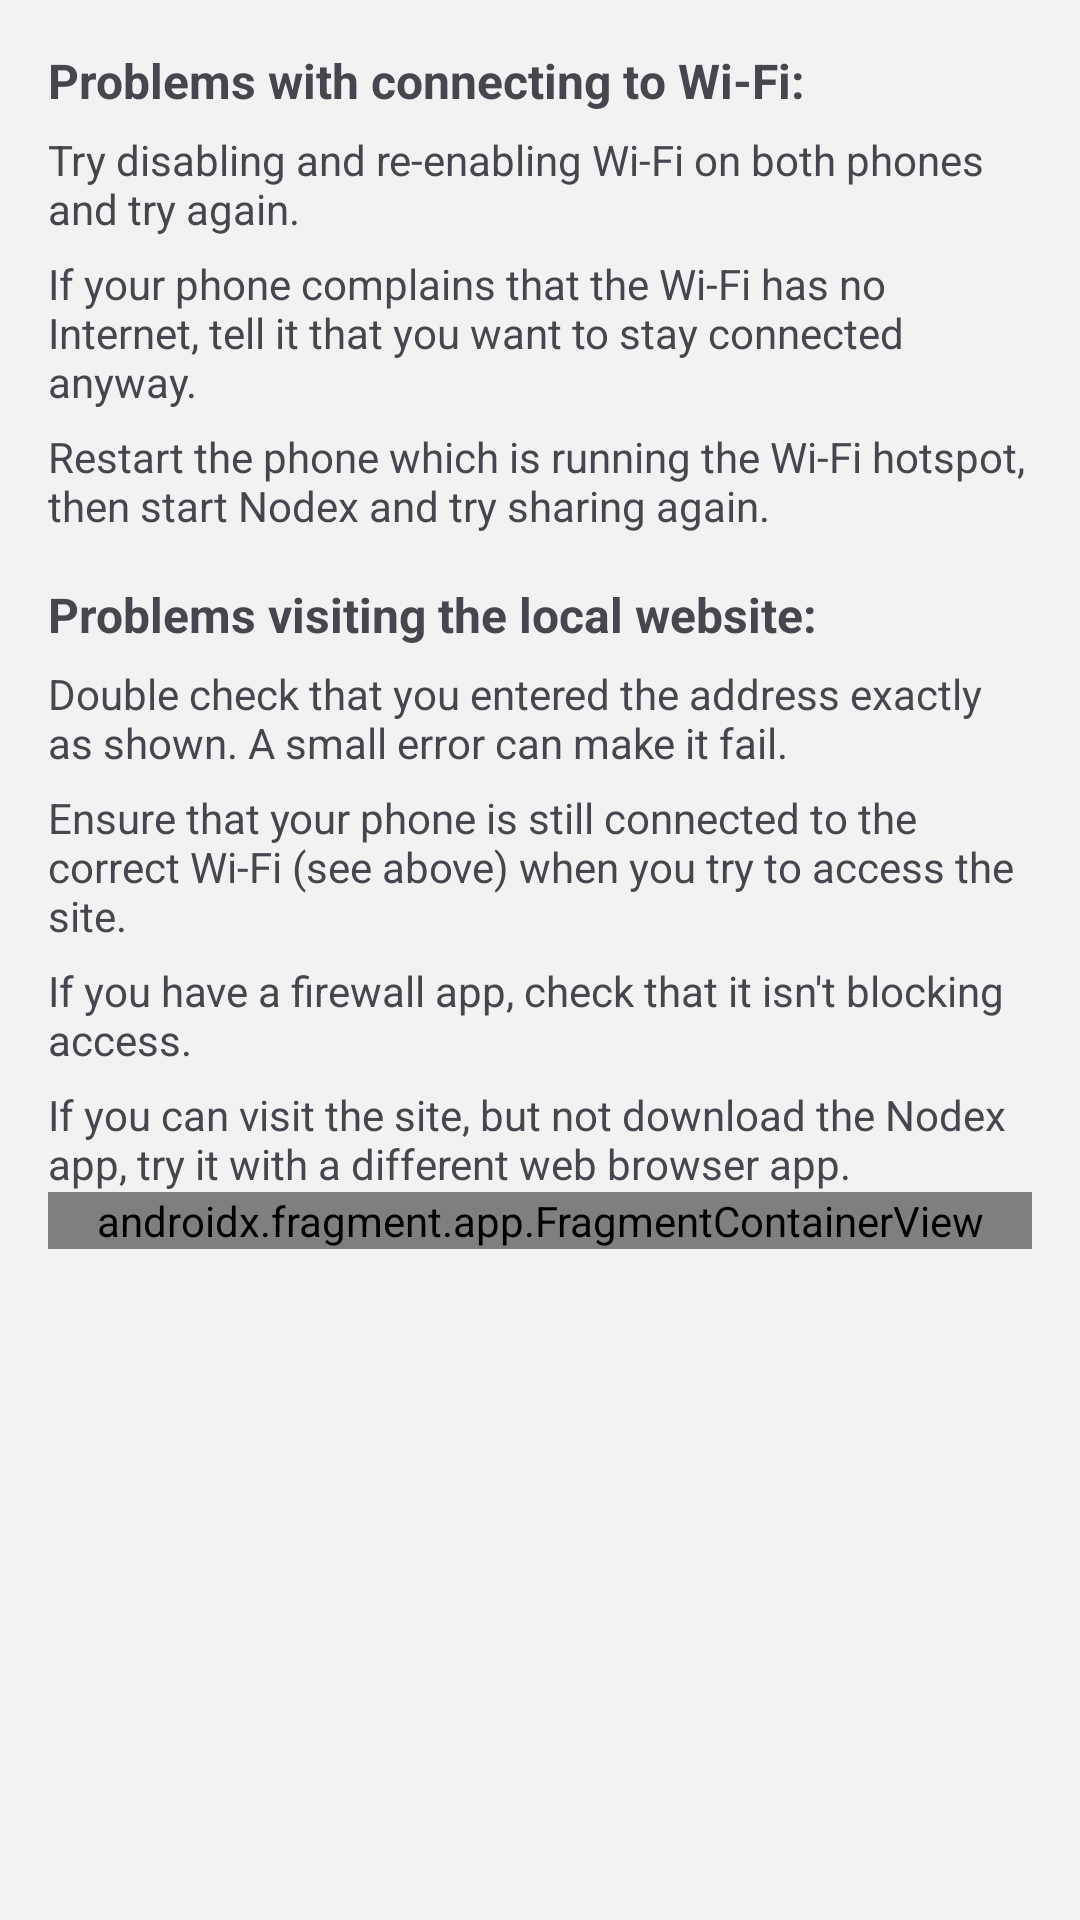

Android layout source for this screen:
<!-- AndroidManifest.xml: application theme NodexTheme -->
<!-- res/layout/fragment_hotspot_help.xml -->
<?xml version="1.0" encoding="utf-8"?>
<ScrollView xmlns:android="http://schemas.android.com/apk/res/android"
	xmlns:app="http://schemas.android.com/apk/res-auto"
	android:layout_width="match_parent"
	android:layout_height="match_parent"
	xmlns:tools="http://schemas.android.com/tools">

	<androidx.constraintlayout.widget.ConstraintLayout
		android:layout_width="match_parent"
		android:layout_height="wrap_content"
		android:padding="16dp">

		<TextView
			android:id="@+id/wifiTitleView"
			android:layout_width="0dp"
			android:layout_height="wrap_content"
			android:text="@string/hotspot_help_wifi_title"
			android:textSize="16sp"
			android:textStyle="bold"
			app:layout_constraintEnd_toEndOf="parent"
			app:layout_constraintStart_toStartOf="parent"
			app:layout_constraintTop_toTopOf="parent" />

		<TextView
			android:id="@+id/wifi1View"
			android:layout_width="0dp"
			android:layout_height="wrap_content"
			android:layout_marginTop="6dp"
			android:drawablePadding="6dp"
			android:text="@string/hotspot_help_wifi_1"
			app:drawableLeftCompat="@drawable/ic_circle_small"
			app:drawableStartCompat="@drawable/ic_circle_small"
			app:layout_constraintEnd_toEndOf="parent"
			app:layout_constraintStart_toStartOf="parent"
			app:layout_constraintTop_toBottomOf="@+id/wifiTitleView" />

		<androidx.appcompat.widget.AppCompatTextView
			android:id="@+id/wifi2View"
			android:layout_width="0dp"
			android:layout_height="wrap_content"
			android:layout_marginTop="6dp"
			android:drawablePadding="6dp"
			android:text="@string/hotspot_help_wifi_2"
			app:drawableLeftCompat="@drawable/ic_circle_small"
			app:drawableStartCompat="@drawable/ic_circle_small"
			app:layout_constraintEnd_toEndOf="parent"
			app:layout_constraintStart_toStartOf="parent"
			app:layout_constraintTop_toBottomOf="@+id/wifi1View" />

		<androidx.appcompat.widget.AppCompatTextView
			android:id="@+id/wifi3View"
			android:layout_width="0dp"
			android:layout_height="wrap_content"
			android:layout_marginTop="6dp"
			android:drawablePadding="6dp"
			android:text="@string/hotspot_help_wifi_3"
			app:drawableLeftCompat="@drawable/ic_circle_small"
			app:drawableStartCompat="@drawable/ic_circle_small"
			app:layout_constraintEnd_toEndOf="parent"
			app:layout_constraintStart_toStartOf="parent"
			app:layout_constraintTop_toBottomOf="@+id/wifi2View" />

		<TextView
			android:id="@+id/siteTitleView"
			android:layout_width="0dp"
			android:layout_height="wrap_content"
			android:layout_marginTop="16dp"
			android:text="@string/hotspot_help_site_title"
			android:textSize="16sp"
			android:textStyle="bold"
			app:layout_constraintEnd_toEndOf="parent"
			app:layout_constraintStart_toStartOf="parent"
			app:layout_constraintTop_toBottomOf="@+id/wifi3View" />

		<TextView
			android:id="@+id/site1View"
			android:layout_width="0dp"
			android:layout_height="wrap_content"
			android:layout_marginTop="6dp"
			android:drawablePadding="6dp"
			android:text="@string/hotspot_help_site_1"
			app:drawableLeftCompat="@drawable/ic_circle_small"
			app:drawableStartCompat="@drawable/ic_circle_small"
			app:layout_constraintEnd_toEndOf="parent"
			app:layout_constraintStart_toStartOf="parent"
			app:layout_constraintTop_toBottomOf="@+id/siteTitleView" />

		<TextView
			android:id="@+id/site2View"
			android:layout_width="0dp"
			android:layout_height="wrap_content"
			android:layout_marginTop="6dp"
			android:drawablePadding="6dp"
			android:text="@string/hotspot_help_site_2"
			app:drawableLeftCompat="@drawable/ic_circle_small"
			app:drawableStartCompat="@drawable/ic_circle_small"
			app:layout_constraintEnd_toEndOf="parent"
			app:layout_constraintStart_toStartOf="parent"
			app:layout_constraintTop_toBottomOf="@+id/site1View" />

		<TextView
			android:id="@+id/site3View"
			android:layout_width="0dp"
			android:layout_height="wrap_content"
			android:layout_marginTop="6dp"
			android:drawablePadding="6dp"
			android:text="@string/hotspot_help_site_3"
			app:drawableLeftCompat="@drawable/ic_circle_small"
			app:drawableStartCompat="@drawable/ic_circle_small"
			app:layout_constraintEnd_toEndOf="parent"
			app:layout_constraintStart_toStartOf="parent"
			app:layout_constraintTop_toBottomOf="@+id/site2View" />

		<TextView
			android:id="@+id/site4View"
			android:layout_width="0dp"
			android:layout_height="wrap_content"
			android:layout_marginTop="6dp"
			android:drawablePadding="6dp"
			android:text="@string/hotspot_help_site_4"
			app:drawableLeftCompat="@drawable/ic_circle_small"
			app:drawableStartCompat="@drawable/ic_circle_small"
			app:layout_constraintEnd_toEndOf="parent"
			app:layout_constraintStart_toStartOf="parent"
			app:layout_constraintTop_toBottomOf="@+id/site3View" />

		<androidx.fragment.app.FragmentContainerView
			android:id="@+id/fallbackFragment"
			android:name="org.nodex.android.hotspot.FallbackFragment"
			android:layout_width="match_parent"
			android:layout_height="wrap_content"
			app:layout_constraintEnd_toEndOf="parent"
			app:layout_constraintStart_toStartOf="parent"
			app:layout_constraintTop_toBottomOf="@+id/site4View"
			tools:layout="@layout/fragment_hotspot_fallback" />

	</androidx.constraintlayout.widget.ConstraintLayout>

</ScrollView>
<!-- resources referenced by this layout -->
<resources>
  <string name="hotspot_help_site_1">Double check that you entered the address exactly as shown. A small error can make it fail.</string>
  <string name="hotspot_help_site_2">Ensure that your phone is still connected to the correct Wi-Fi (see above) when you try to access the site.</string>
  <string name="hotspot_help_site_3">If you have a firewall app, check that it isn\'t blocking access.</string>
  <string name="hotspot_help_site_4">If you can visit the site, but not download the Nodex app, try it with a different web browser app.</string>
  <string name="hotspot_help_site_title">Problems visiting the local website:</string>
  <string name="hotspot_help_wifi_1">Try disabling and re-enabling Wi-Fi on both phones and try again.</string>
  <string name="hotspot_help_wifi_2">If your phone complains that the Wi-Fi has no Internet, tell it that you want to stay connected anyway.</string>
  <string name="hotspot_help_wifi_3">Restart the phone which is running the Wi-Fi hotspot, then start Nodex and try sharing again.</string>
  <string name="hotspot_help_wifi_title">Problems with connecting to Wi-Fi:</string>
  <color name="md_theme_primary">@color/briar_lime_500</color>
  <color name="md_theme_onPrimary">@color/briar_lime_950</color>
  <color name="md_theme_secondary">@color/briar_night_700</color>
  <color name="md_theme_onSecondary">@android:color/white</color>
  <color name="md_theme_tertiary">@color/briar_blue_600_new</color>
  <color name="md_theme_onTertiary">@android:color/white</color>
  <color name="md_theme_tertiaryContainer">@color/briar_blue_100</color>
  <color name="md_theme_onTertiaryContainer">@color/briar_blue_600_new</color>
  <color name="window_background">@color/briar_gray_100</color>
  <color name="md_theme_onBackground">#191D12</color>
  <color name="card_background">@color/cardview_light_background</color>
  <color name="md_theme_onSurface">#191D12</color>
  <color name="md_theme_surfaceDim">@color/briar_gray_200_new</color>
  <color name="md_theme_error">@color/briar_red_600</color>
  <color name="briar_text_link">@color/briar_blue_400</color>
  <color name="briar_lime_500">#82C91E</color>
  <color name="briar_lime_950">#283E0F</color>
  <color name="briar_night_700">#2e3d4f</color>
  <color name="briar_blue_600_new">#196FDE</color>
  <color name="briar_blue_100">#DDEDFE</color>
  <color name="briar_gray_100">#f2f2f2</color>
  <color name="briar_gray_200_new">#E5E7EB</color>
  <color name="briar_red_600">#DC2626</color>
  <color name="briar_blue_400">#418cd8</color>
  <color name="briar_primary">@color/briar_brand_blue</color>
  <color name="briar_text_primary_inverse">@android:color/white</color>
  <color name="briar_text_secondary_inverse">#b4ffffff</color>
  <style name="BriarToolbarTheme">
  		<item name="colorControlNormal">@color/briar_text_primary_inverse</item>
  	</style>
  <style name="PopupMenu" parent="Theme.Material3.DayNight">
  		<item name="android:colorBackground">@color/window_background</item>
  	</style>
  <style name="BriarButtonFlat.Neutral" parent="BriarButtonFlat">
  		<item name="android:textColor">@color/nodex_button_text_neutral</item>
  		<item name="iconTint">@color/nodex_button_text_neutral</item>
  	</style>
  <color name="briar_brand_blue">@color/briar_night_700</color>
  <style name="DialogAnimation" parent="@android:style/Animation.Dialog">
  		<item name="android:windowEnterAnimation">@anim/fade_in</item>
  		<item name="android:windowExitAnimation">@anim/fade_out</item>
  	</style>
  <style name="BriarButtonFlat" parent="Widget.Material3.Button.TextButton">
  		<item name="android:textSize">@dimen/text_size_medium</item>
  	</style>
  <color name="nodex_button_text_neutral">@color/briar_night_500</color>
  <color name="nodex_button_text_positive">@color/briar_blue_400</color>
  <color name="nodex_button_text_negative">@color/briar_red_500</color>
  <dimen name="text_size_medium">16sp</dimen>
  <color name="briar_night_500">#435b77</color>
  <color name="briar_red_500">#db3b21</color>
</resources>
